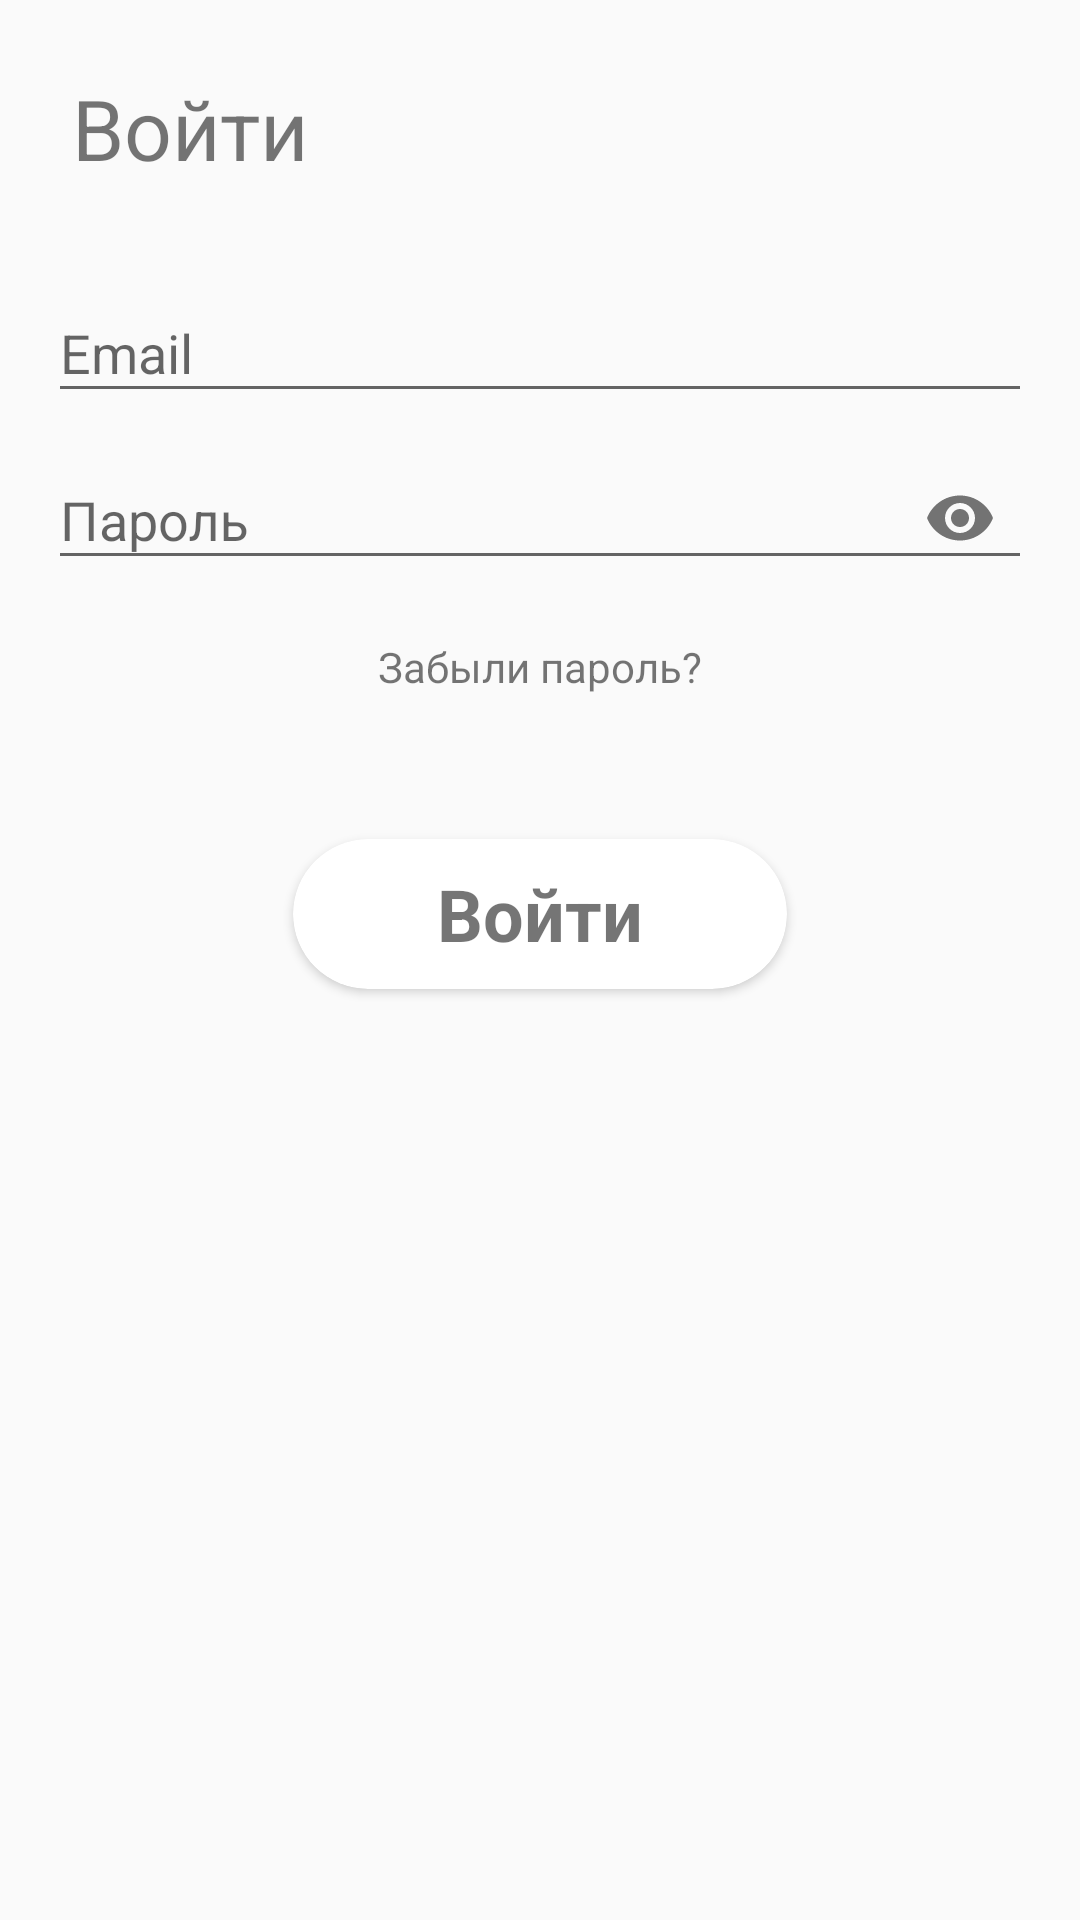

This screen was rendered from an Android layout file. Write that file and the resources it references.
<!-- AndroidManifest.xml: application theme AppTheme -->
<!-- res/layout/fragment_login.xml -->
<android.support.constraint.ConstraintLayout xmlns:android="http://schemas.android.com/apk/res/android"
    xmlns:tools="http://schemas.android.com/tools"
    android:layout_width="match_parent"
    android:layout_height="match_parent"
    xmlns:app="http://schemas.android.com/apk/res-auto"
    tools:context="ru.vassuv.startapp.screen.login.LoginFragment">

    <TextView
        android:id="@+id/title"
        android:layout_marginTop="24dp"
        android:layout_width="match_parent"
        android:layout_height="wrap_content"
        android:text="Войти"
        android:padding="24dp"
        android:textSize="28sp" />

    <android.support.design.widget.TextInputLayout
        android:id="@+id/emailLayout"
        android:layout_width="match_parent"
        android:layout_height="wrap_content"
        android:paddingLeft="16dp"
        android:paddingRight="16dp"
        android:hint="Email"
        app:layout_constraintTop_toBottomOf="@id/title"
        >

        <android.support.design.widget.TextInputEditText
            android:layout_width="match_parent"
            android:layout_height="wrap_content" />

    </android.support.design.widget.TextInputLayout>


    <android.support.design.widget.TextInputLayout
        android:id="@+id/passwordLayout"
        android:layout_width="match_parent"
        android:layout_height="wrap_content"
        android:paddingLeft="16dp"
        android:paddingRight="16dp"
        android:hint="Пароль"
        app:passwordToggleDrawable="@drawable/ic_home_black_24dp"
        app:passwordToggleEnabled="true"
        app:layout_constraintTop_toBottomOf="@id/emailLayout"
        >

        <android.support.design.widget.TextInputEditText
            android:layout_width="match_parent"
            android:inputType="textPassword"
            android:layout_height="wrap_content" />

    </android.support.design.widget.TextInputLayout>

    <TextView
        android:id="@+id/forgetPassword"
        android:layout_width="wrap_content"
        android:layout_height="wrap_content"
        android:text="Забыли пароль?"
        android:padding="16dp"
        app:layout_constraintTop_toBottomOf="@id/passwordLayout"
        app:layout_constraintLeft_toLeftOf="@id/passwordLayout"
        app:layout_constraintRight_toRightOf="@id/passwordLayout"
        android:background="?attr/selectableItemBackground"/>


    <android.support.v7.widget.CardView
        android:id="@+id/loginButton"
        android:layout_width="wrap_content"
        android:layout_height="50dp"
        android:layout_marginTop="32dp"
        app:layout_constraintTop_toBottomOf="@id/forgetPassword"
        app:layout_constraintLeft_toLeftOf="@id/forgetPassword"
        app:layout_constraintRight_toRightOf="@id/forgetPassword"
        app:cardCornerRadius="25dp">

        <TextView
            android:layout_width="match_parent"
            android:layout_height="match_parent"
            android:layout_gravity="center"
            android:gravity="center"
            android:paddingLeft="48dp"
            android:paddingRight="48dp"
            android:background="?attr/selectableItemBackground"
            android:text="Войти"
            android:textAlignment="center"
            android:textSize="24sp"
            android:textStyle="bold" />
    </android.support.v7.widget.CardView>

</android.support.constraint.ConstraintLayout>
<!-- resources referenced by this layout -->
<resources>
  <style name="AppTheme" parent="Theme.AppCompat.DayNight.DarkActionBar">
          
          <item name="colorPrimary">@color/colorPrimary</item>
          <item name="colorPrimaryDark">@color/colorPrimaryDark</item>
          <item name="colorAccent">@color/colorAccent</item>
      </style>
  <color name="colorPrimary">#3F51B5</color>
  <color name="colorPrimaryDark">#303F9F</color>
  <color name="colorAccent">#e6cc68</color>
</resources>
